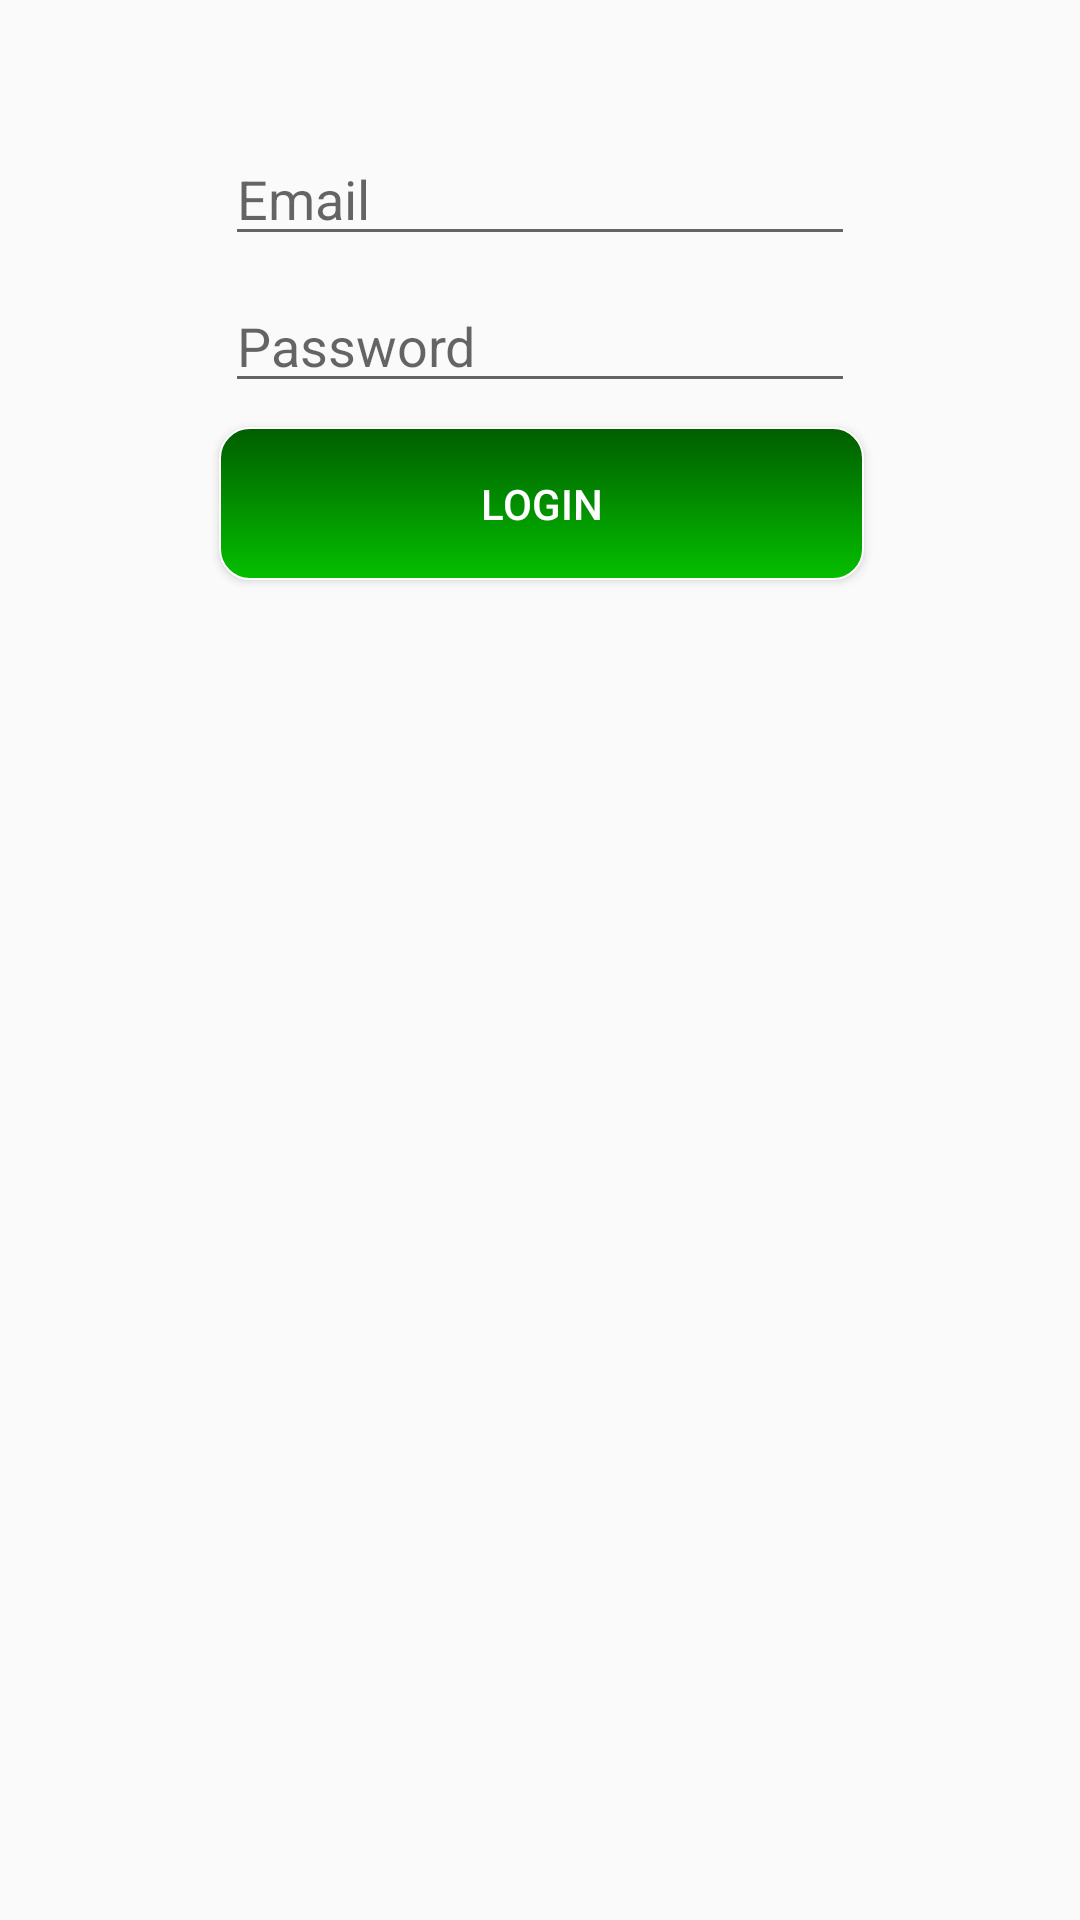

Produce the Android XML layout that renders to this screen, including the resource entries it uses.
<!-- AndroidManifest.xml: application theme AppTheme -->
<!-- res/layout/activity_admin_login.xml -->
<?xml version="1.0" encoding="utf-8"?>
<android.support.constraint.ConstraintLayout xmlns:android="http://schemas.android.com/apk/res/android"
    xmlns:app="http://schemas.android.com/apk/res-auto"
    xmlns:tools="http://schemas.android.com/tools"
    android:layout_width="match_parent"
    android:layout_height="match_parent"
    tools:context="com.hazyaz.mysapling.AdminLogin">


        
            
            
            
            
            
            
            
            
            
            
            
            

        <Button
            android:id="@+id/AdminLoginButton"
            android:layout_width="215dp"
            android:layout_height="51dp"
            android:layout_marginEnd="8dp"
            android:layout_marginStart="8dp"
            android:layout_marginTop="8dp"
            android:background="@drawable/rounded"
            android:text="Login"
            android:textColor="#ffff"
            app:layout_constraintEnd_toEndOf="parent"
            app:layout_constraintHorizontal_bias="0.503"
            app:layout_constraintStart_toStartOf="parent"
            app:layout_constraintTop_toBottomOf="@+id/AdminloginPassword"


            />

        <EditText
            android:id="@+id/AdminloginEmail"
            android:layout_width="wrap_content"
            android:layout_height="wrap_content"
            android:layout_marginEnd="8dp"
            android:layout_marginStart="8dp"
            android:layout_marginTop="44dp"
            android:ems="10"
            android:hint="Email"
            android:inputType="textEmailAddress"
            app:layout_constraintEnd_toEndOf="parent"
            app:layout_constraintStart_toStartOf="parent"
            app:layout_constraintTop_toTopOf="parent" />

        <EditText
            android:id="@+id/AdminloginPassword"
            android:layout_width="wrap_content"
            android:layout_height="41dp"
            android:layout_marginEnd="8dp"
            android:layout_marginStart="8dp"
            android:layout_marginTop="8dp"
            android:ems="10"
            android:hint="Password"
            android:inputType="textPassword"
            app:layout_constraintEnd_toEndOf="parent"
            app:layout_constraintStart_toStartOf="parent"
            app:layout_constraintTop_toBottomOf="@+id/AdminloginEmail" />

        
            
            
            
            
            
            
            
            
            
            
            
            

        
            
            
            
            
            
            
            
            
            
            
            
            
            

        
            
            
            
            
            
            
            
            
            
            
            
            
            




    </android.support.constraint.ConstraintLayout>
<!-- resources referenced by this layout -->
<resources>
  <!-- drawable rounded (drawable) -->
  <?xml version="1.0" encoding="utf-8"?>
  <shape xmlns:android="http://schemas.android.com/apk/res/android"
      android:padding="10dp"
      android:shape="rectangle">
      <solid android:color="#000000" />
      <corners
          android:bottomLeftRadius="10dp"
          android:bottomRightRadius="10dp"
          android:topLeftRadius="10dp"
          android:topRightRadius="10dp" />
  
      <stroke
          android:width="0.5dp"
          android:color="#ffffff" />
  
      <gradient
          android:angle="90"
          android:endColor="#015D00
  "
          android:startColor="#04BF00" />
  
  </shape>
  <style name="AppTheme" parent="Theme.AppCompat.Light.DarkActionBar">
          
          <item name="colorPrimary">#006400</item>
          <item name="colorPrimaryDark">#013220</item>
          <item name="colorAccent">#006400</item>
      </style>
</resources>
